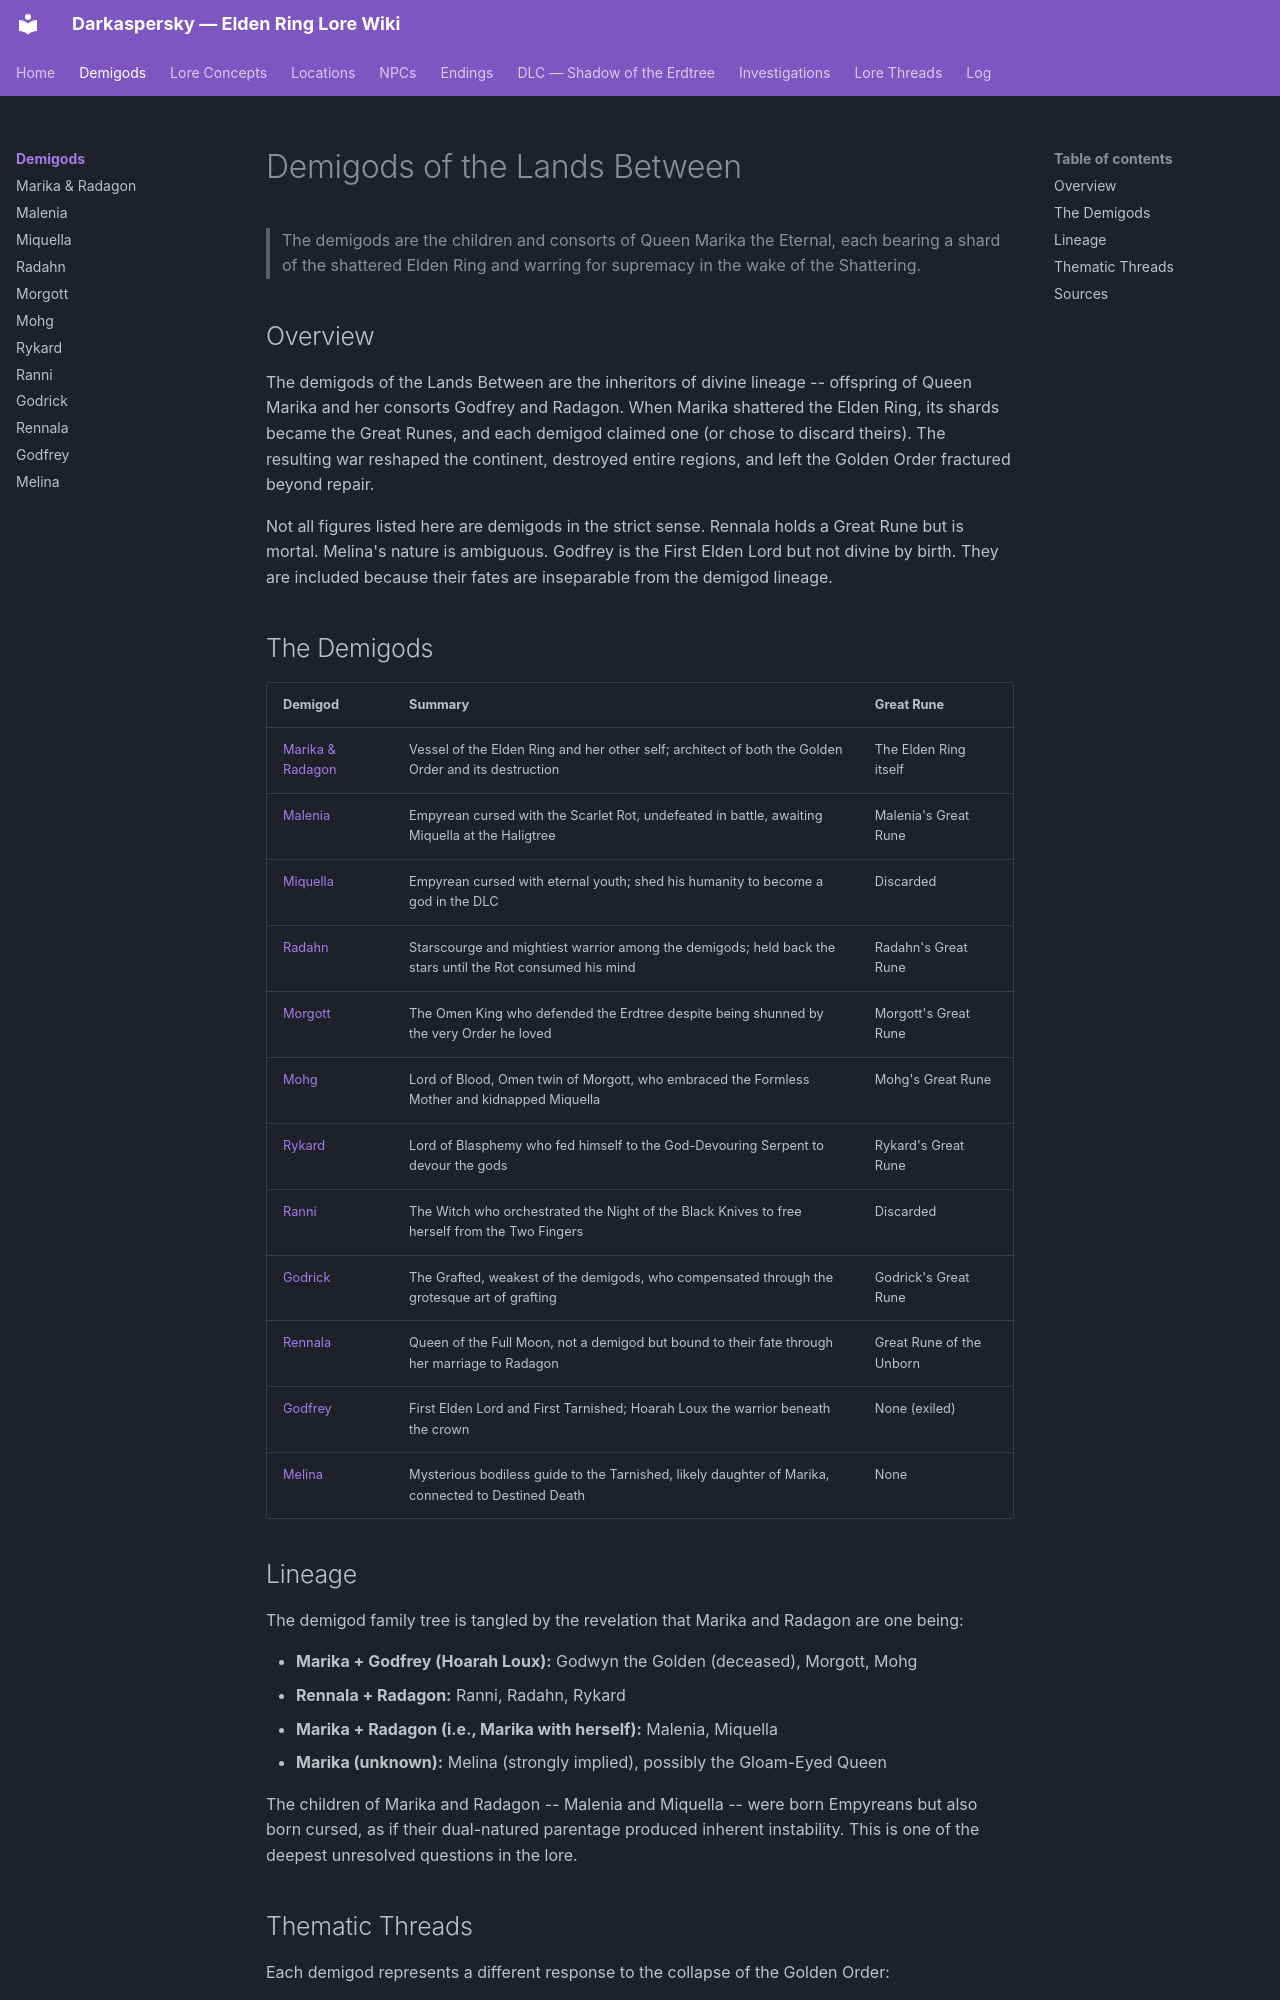

repository: Naldershof/Darkaspersky · page: demigods/index.html · generator: mkdocs

---
title: "Demigods"
category: demigods
tags:
  - the-shattering
  - golden-order
  - empyrean
related:
  - lore-concepts/the-shattering.md
  - lore-concepts/the-elden-ring.md
  - lore-concepts/the-golden-order.md
sources:
  - raw/item-descriptions/remembrances/all-remembrances.md
  - raw/item-descriptions/key-items/great-runes.md
last_updated: 2026-04-16
---

# Demigods of the Lands Between

> The demigods are the children and consorts of Queen Marika the Eternal, each bearing a shard of the shattered Elden Ring and warring for supremacy in the wake of the Shattering.

## Overview

The demigods of the Lands Between are the inheritors of divine lineage -- offspring of Queen Marika and her consorts Godfrey and Radagon. When Marika shattered the Elden Ring, its shards became the Great Runes, and each demigod claimed one (or chose to discard theirs). The resulting war reshaped the continent, destroyed entire regions, and left the Golden Order fractured beyond repair.

Not all figures listed here are demigods in the strict sense. Rennala holds a Great Rune but is mortal. Melina's nature is ambiguous. Godfrey is the First Elden Lord but not divine by birth. They are included because their fates are inseparable from the demigod lineage.

## The Demigods

| Demigod | Summary | Great Rune |
|---------|---------|------------|
| [Marika & Radagon](marika-radagon.md) | Vessel of the Elden Ring and her other self; architect of both the Golden Order and its destruction | The Elden Ring itself |
| [Malenia](malenia.md) | Empyrean cursed with the Scarlet Rot, undefeated in battle, awaiting Miquella at the Haligtree | Malenia's Great Rune |
| [Miquella](miquella.md) | Empyrean cursed with eternal youth; shed his humanity to become a god in the DLC | Discarded |
| [Radahn](radahn.md) | Starscourge and mightiest warrior among the demigods; held back the stars until the Rot consumed his mind | Radahn's Great Rune |
| [Morgott](morgott.md) | The Omen King who defended the Erdtree despite being shunned by the very Order he loved | Morgott's Great Rune |
| [Mohg](mohg.md) | Lord of Blood, Omen twin of Morgott, who embraced the Formless Mother and kidnapped Miquella | Mohg's Great Rune |
| [Rykard](rykard.md) | Lord of Blasphemy who fed himself to the God-Devouring Serpent to devour the gods | Rykard's Great Rune |
| [Ranni](ranni.md) | The Witch who orchestrated the Night of the Black Knives to free herself from the Two Fingers | Discarded |
| [Godrick](godrick.md) | The Grafted, weakest of the demigods, who compensated through the grotesque art of grafting | Godrick's Great Rune |
| [Rennala](rennala.md) | Queen of the Full Moon, not a demigod but bound to their fate through her marriage to Radagon | Great Rune of the Unborn |
| [Godfrey](godfrey.md) | First Elden Lord and First Tarnished; Hoarah Loux the warrior beneath the crown | None (exiled) |
| [Melina](melina.md) | Mysterious bodiless guide to the Tarnished, likely daughter of Marika, connected to Destined Death | None |
